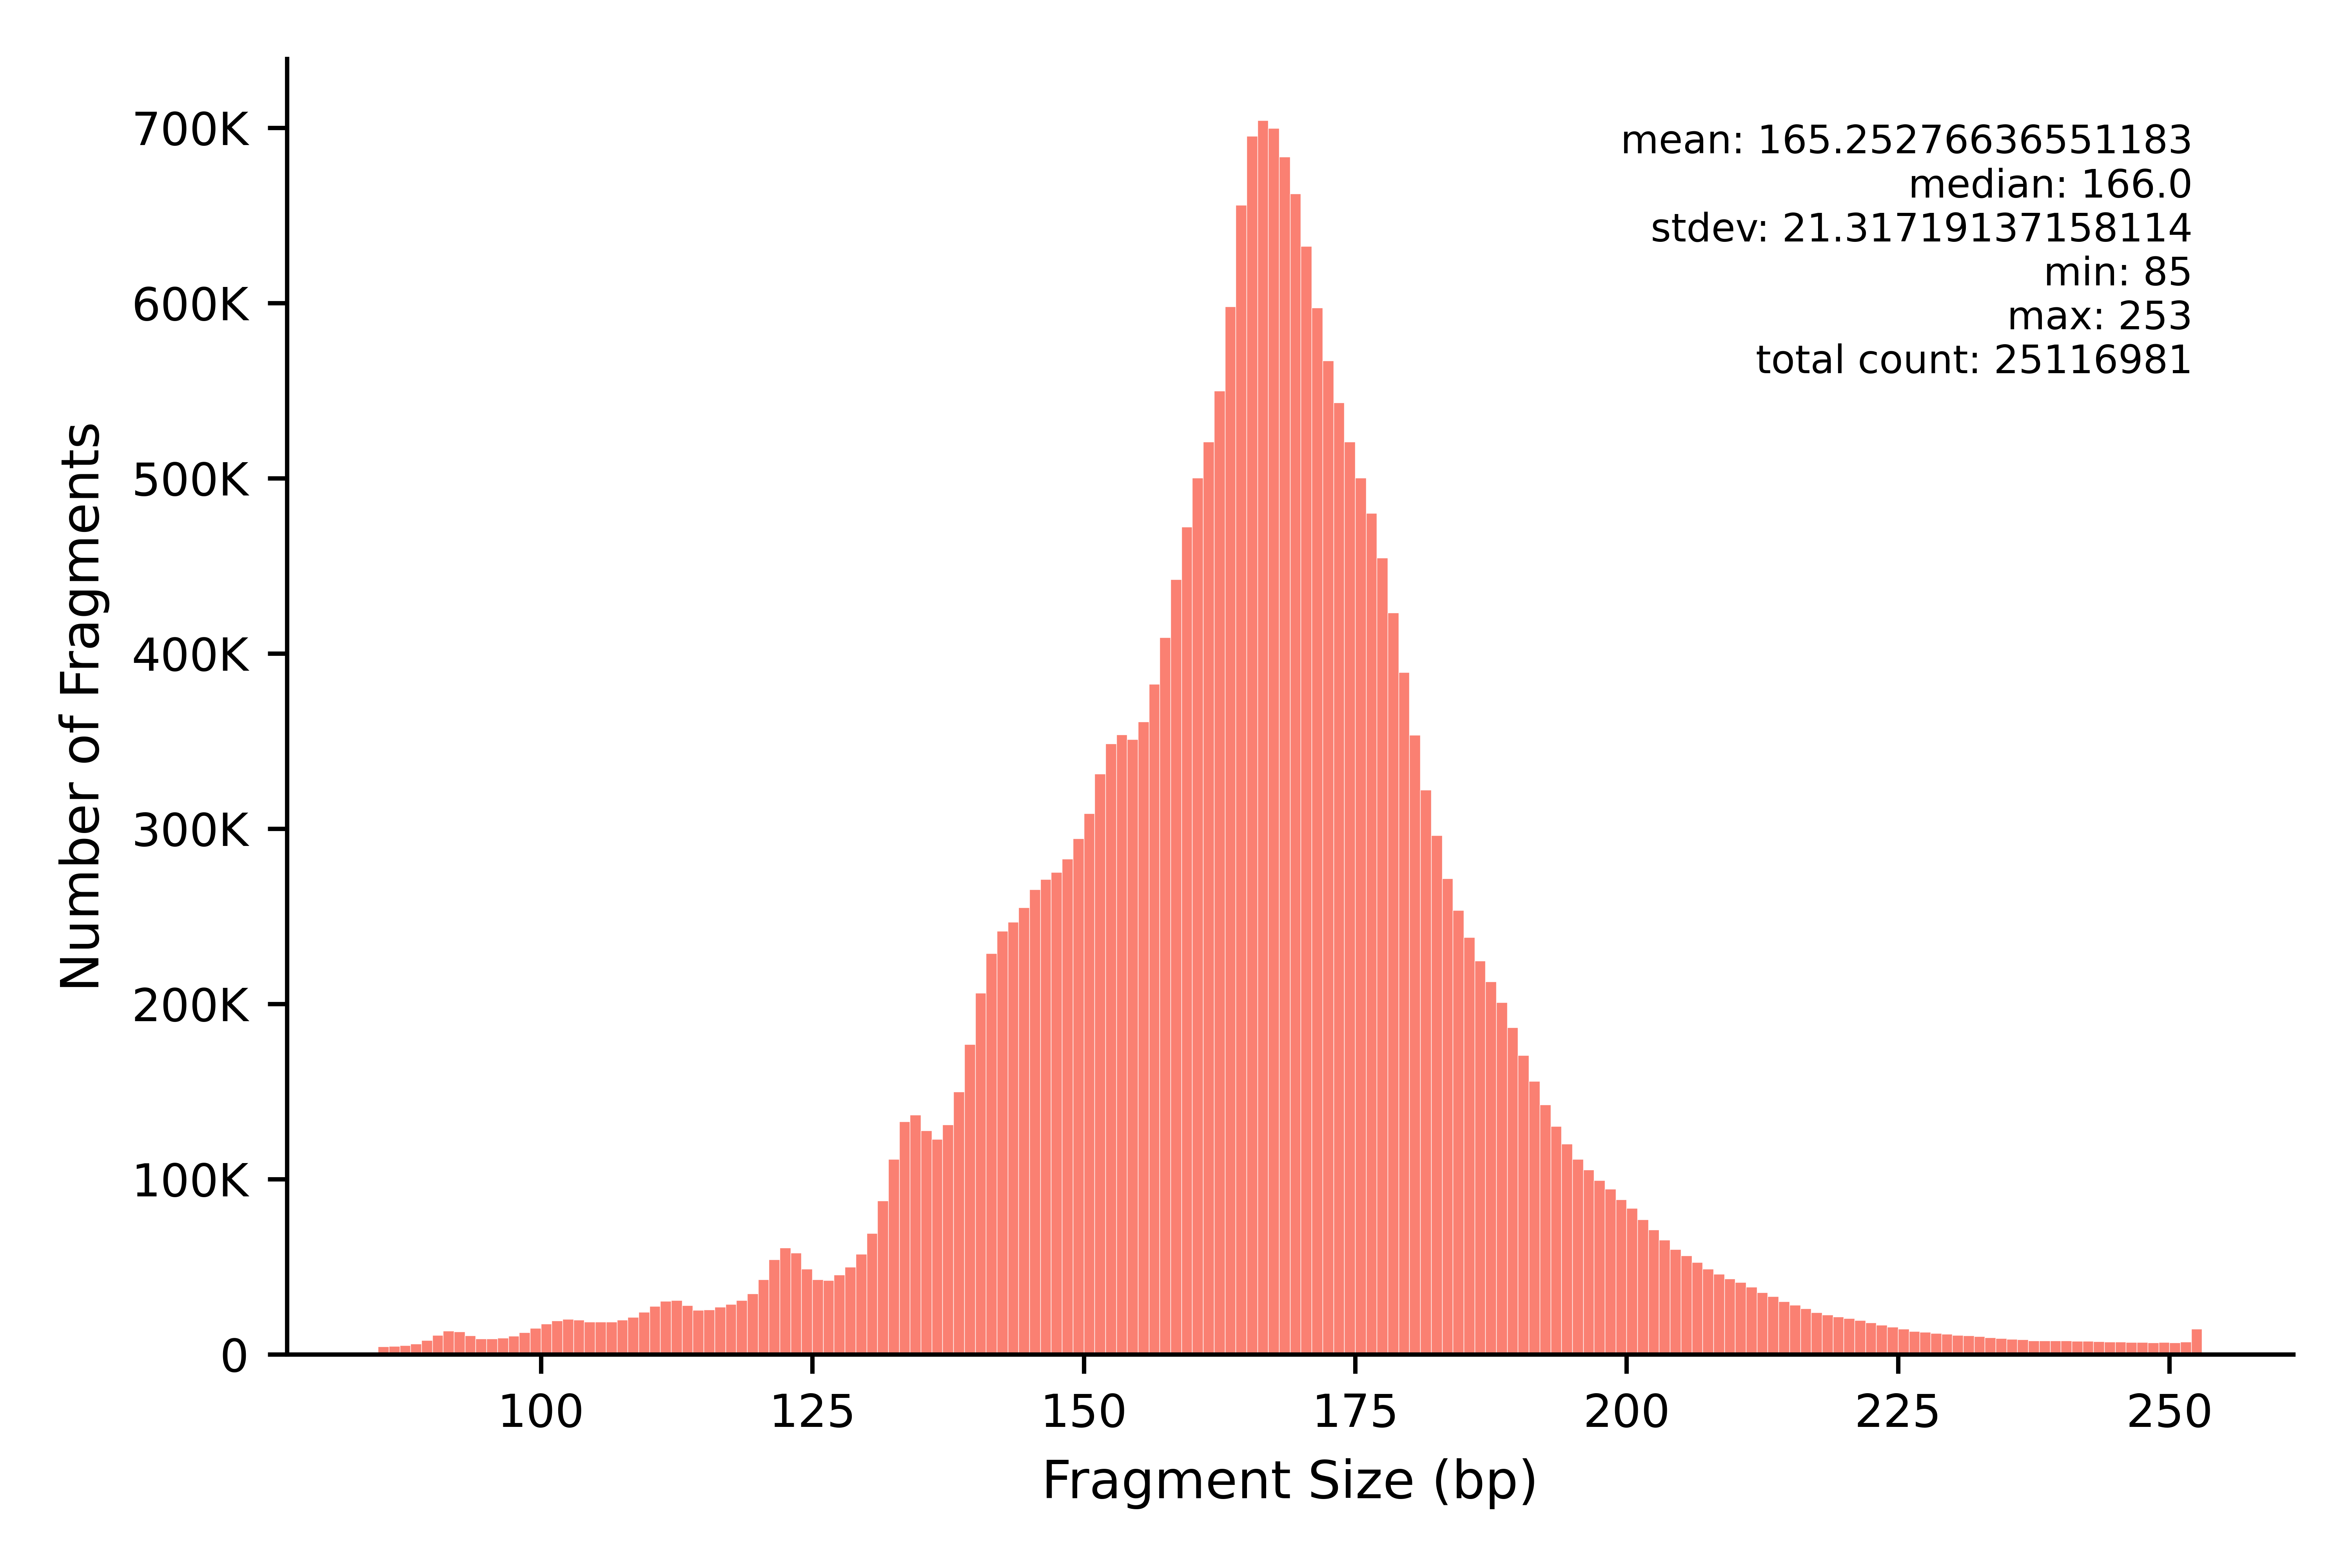

Values plotted in this chart, from the file beside it:
min	max	count
85	85	4414
86	86	4655
87	87	5245
88	88	6033
89	89	8054
90	90	11043
91	91	13386
92	92	12919
93	93	10896
94	94	9029
95	95	8941
96	96	9497
97	97	10570
98	98	12519
99	99	15047
100	100	17426
101	101	19320
102	102	20166
103	103	19813
104	104	18688
105	105	18591
106	106	18639
107	107	19782
108	108	21399
109	109	24111
110	110	27540
111	111	30498
112	112	30932
113	113	27956
114	114	25422
115	115	25467
116	116	27100
117	117	28782
118	118	30881
119	119	34705
120	120	42694
121	121	54223
122	122	60956
123	123	58085
124	124	48787
125	125	42719
126	126	42306
127	127	45416
128	128	49949
129	129	57211
130	130	69063
131	131	87633
132	132	111485
133	133	132941
134	134	136733
135	135	127678
136	136	122924
137	137	131172
138	138	149933
139	139	176948
140	140	206213
141	141	228965
142	142	241517
143	143	246873
144	144	255009
... 109 more rows
